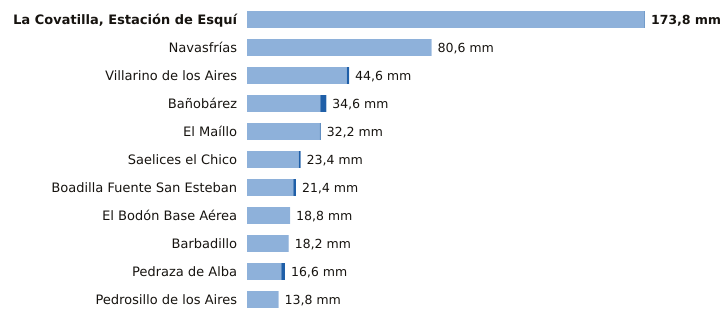

The file beside this chart, header and first rows:
estacion, provincia, indicativo, mm_6_dias_anteriores, mm_hoy, mm_7_dias, horas_de_hoy
La Covatilla, Estación de Esquí, Salamanca, 2491C, 173.6, 0.2, 173.8, 12
Navasfrías, Salamanca, 2930Y, 80.6, 0.0, 80.6, 7
Villarino de los Aires, Salamanca, 2891A, 43.6, 1.0, 44.6, 9
Bañobárez, Salamanca, 2926B, 32.0, 2.6, 34.6, 10
El Maíllo, Salamanca, 2918Y, 31.8, 0.4, 32.2, 12
Saelices el Chico, Salamanca, 2946X, 22.6, 0.8, 23.4, 12
Boadilla Fuente San Esteban, Salamanca, 2914C, 20.2, 1.2, 21.4, 8
El Bodón Base Aérea, Salamanca, 2945A, 18.8, 0.0, 18.8, 11
Barbadillo, Salamanca, 2873X, 18.2, 0.0, 18.2, 11
Pedraza de Alba, Salamanca, 2863C, 15.0, 1.6, 16.6, 8
Pedrosillo de los Aires, Salamanca, 2847X, 13.8, 0.0, 13.8, 12
